Photos from the image-classification dataset "labeled-frames" in the GitHub repository gloriawng/blink. Its 2 classes are: cat present, no cat.

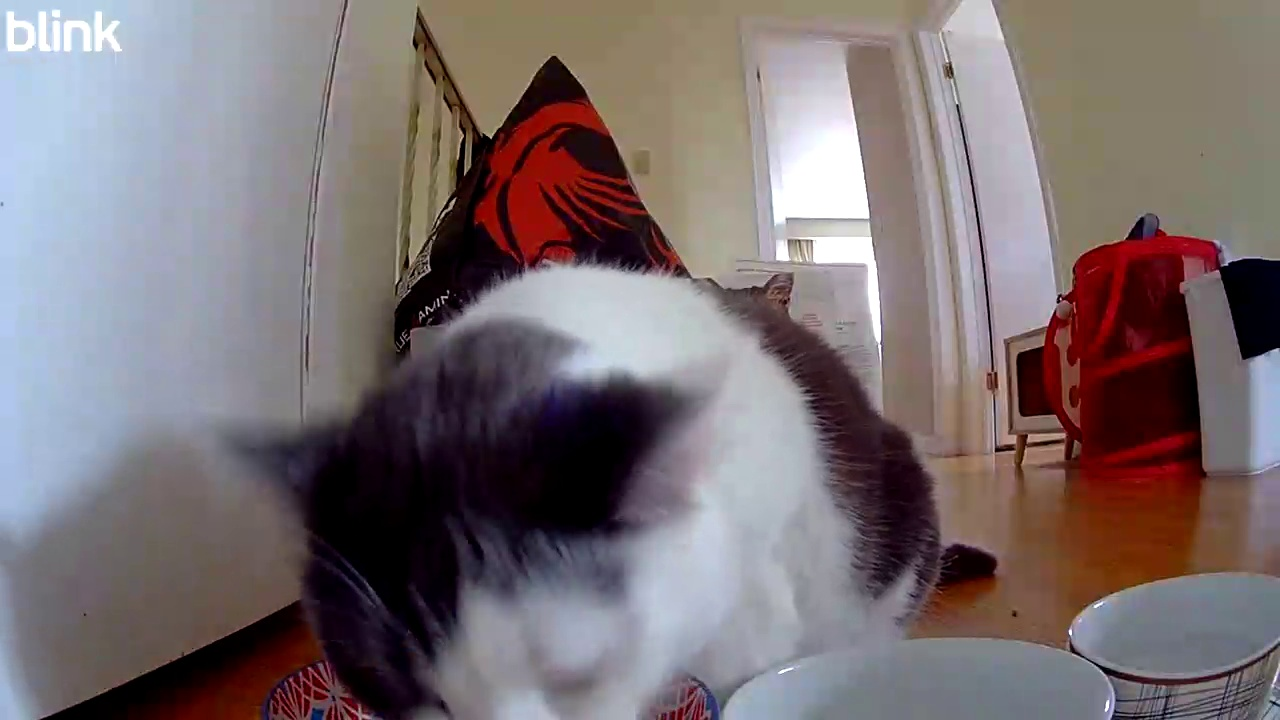
Label: cat present

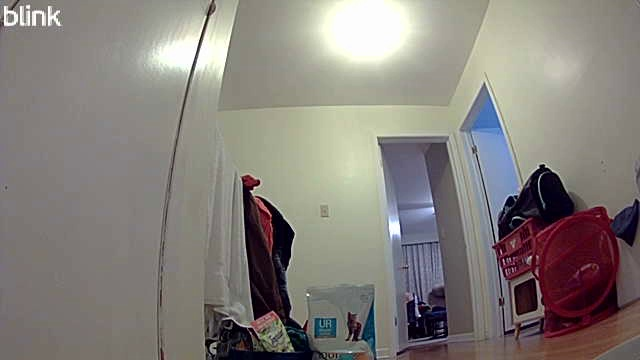
Label: no cat

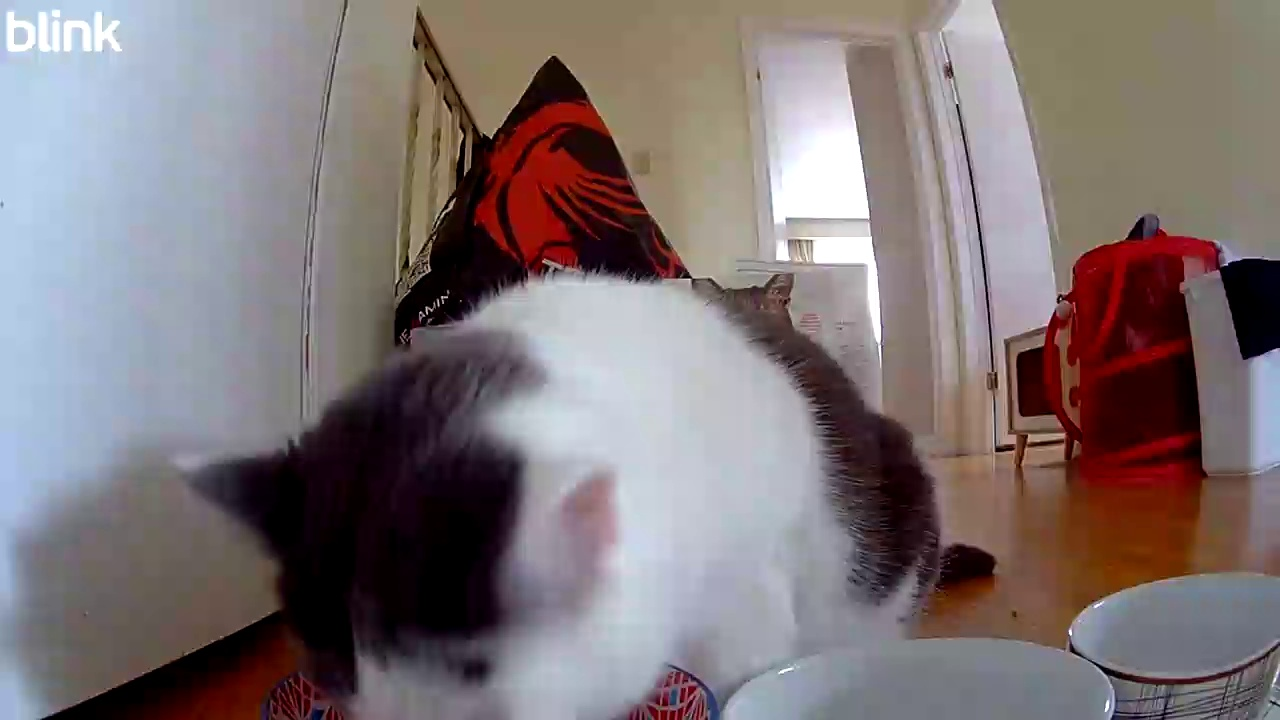
Label: cat present

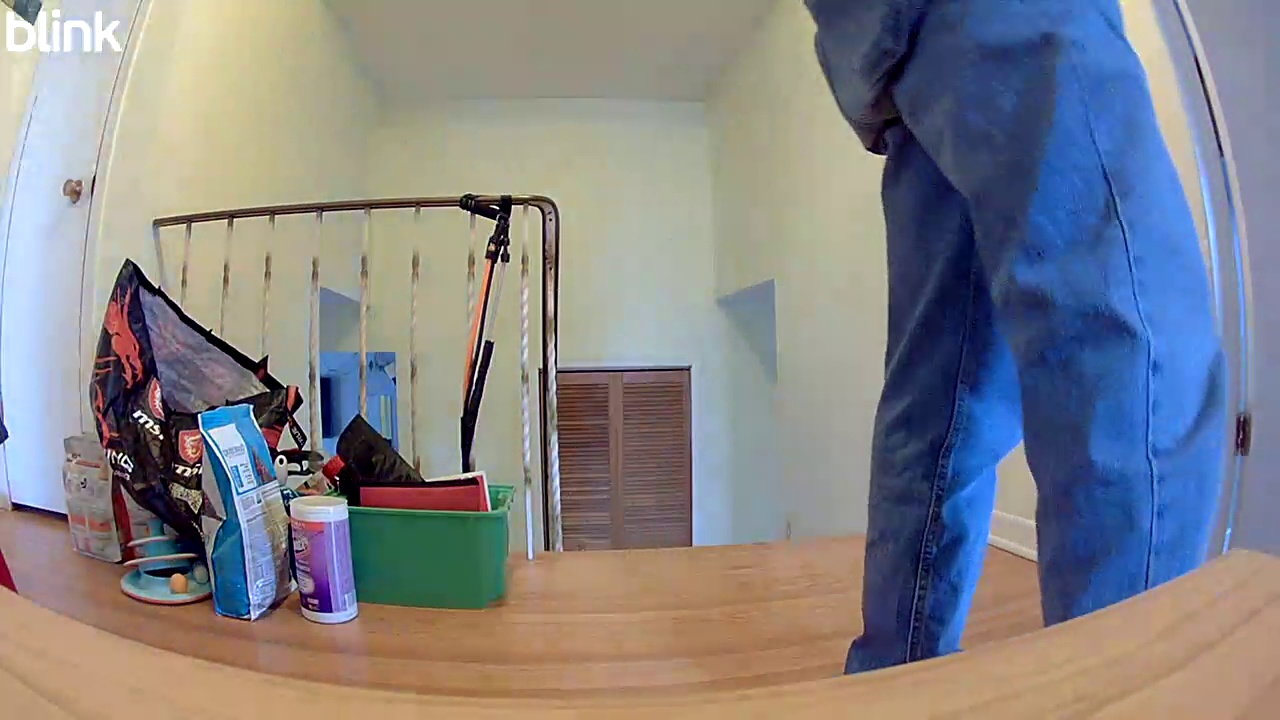
Label: no cat

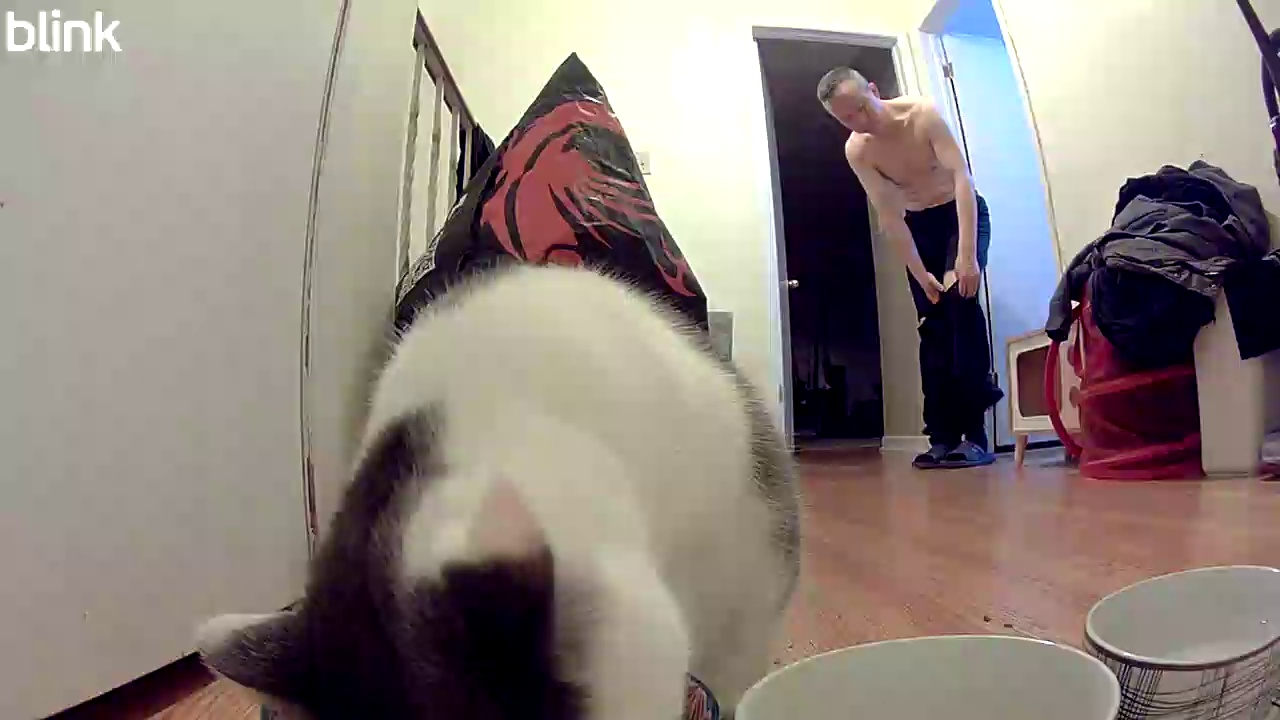
Label: cat present

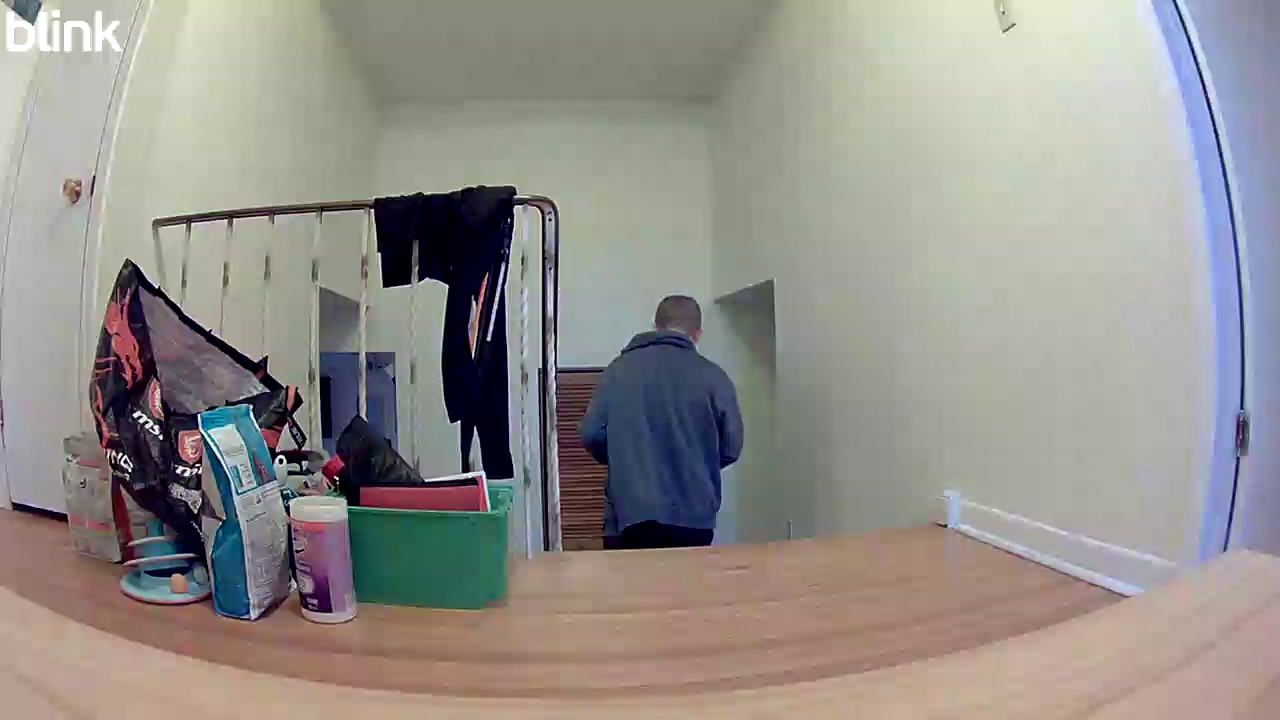
Label: no cat
